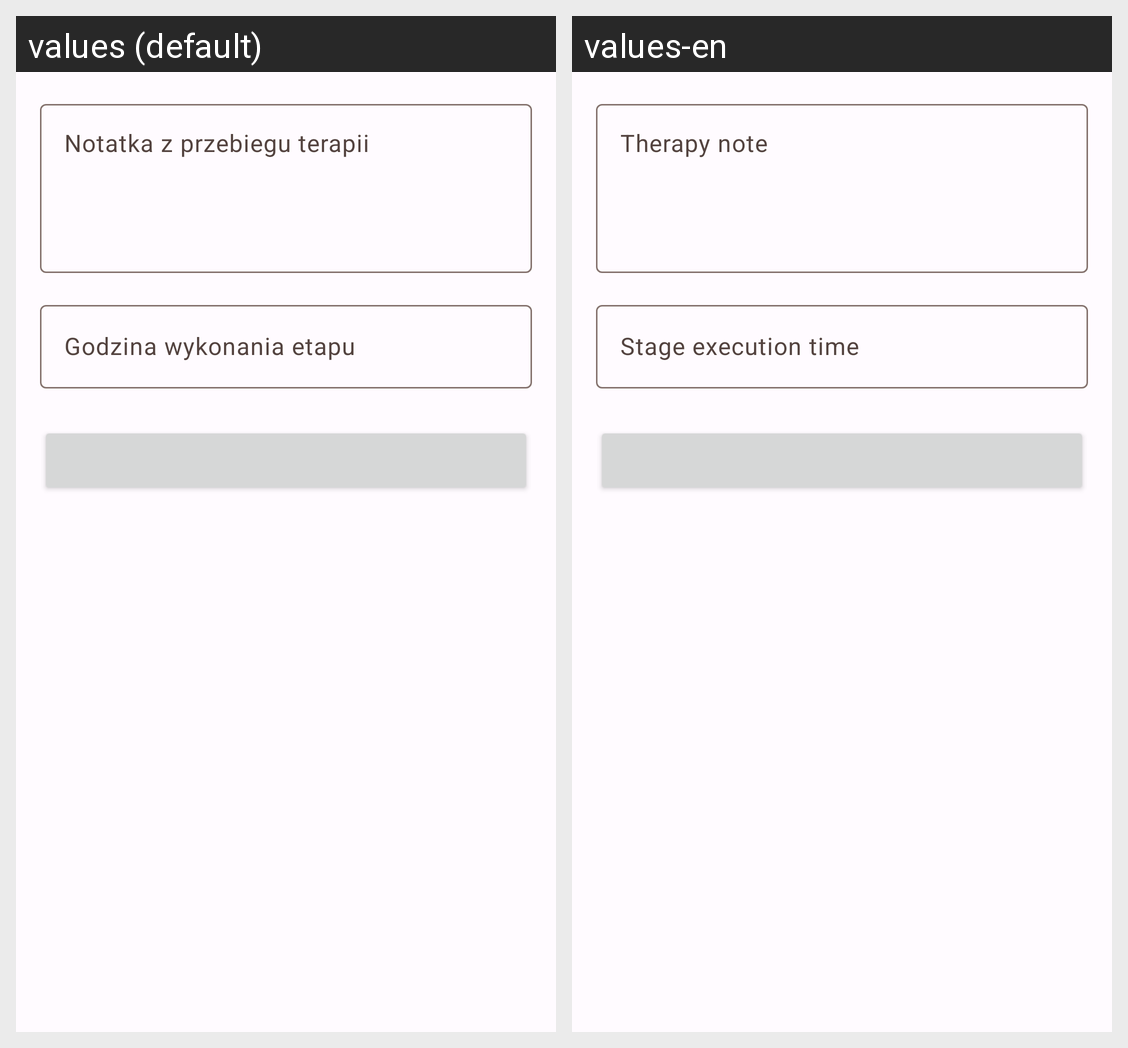

Here is an Android app screen in its default locale and in the app's own translations. Write out the translated-string differences for the strings that appear on this screen.
Android screen res/layout/activity_etap_terapi.xml rendered under 2 locales, left to right: values (default), values-en. Device: Nexus 5 (rendered at 1080×1920; each locale shown at half size, 540×960, under a caption strip naming it); theme MyAppTheme.
Strings drawn on this screen, with the default value and each locale's value (text and hints the layout hard-codes, and strings that could not be matched under every locale, appear in the picture but are not listed):

notatka_z_przebiegu_terapii
  values: Notatka z przebiegu terapii
  values-en: Therapy note

godzina_wykonania_etapu
  values: Godzina wykonania etapu
  values-en: Stage execution time
